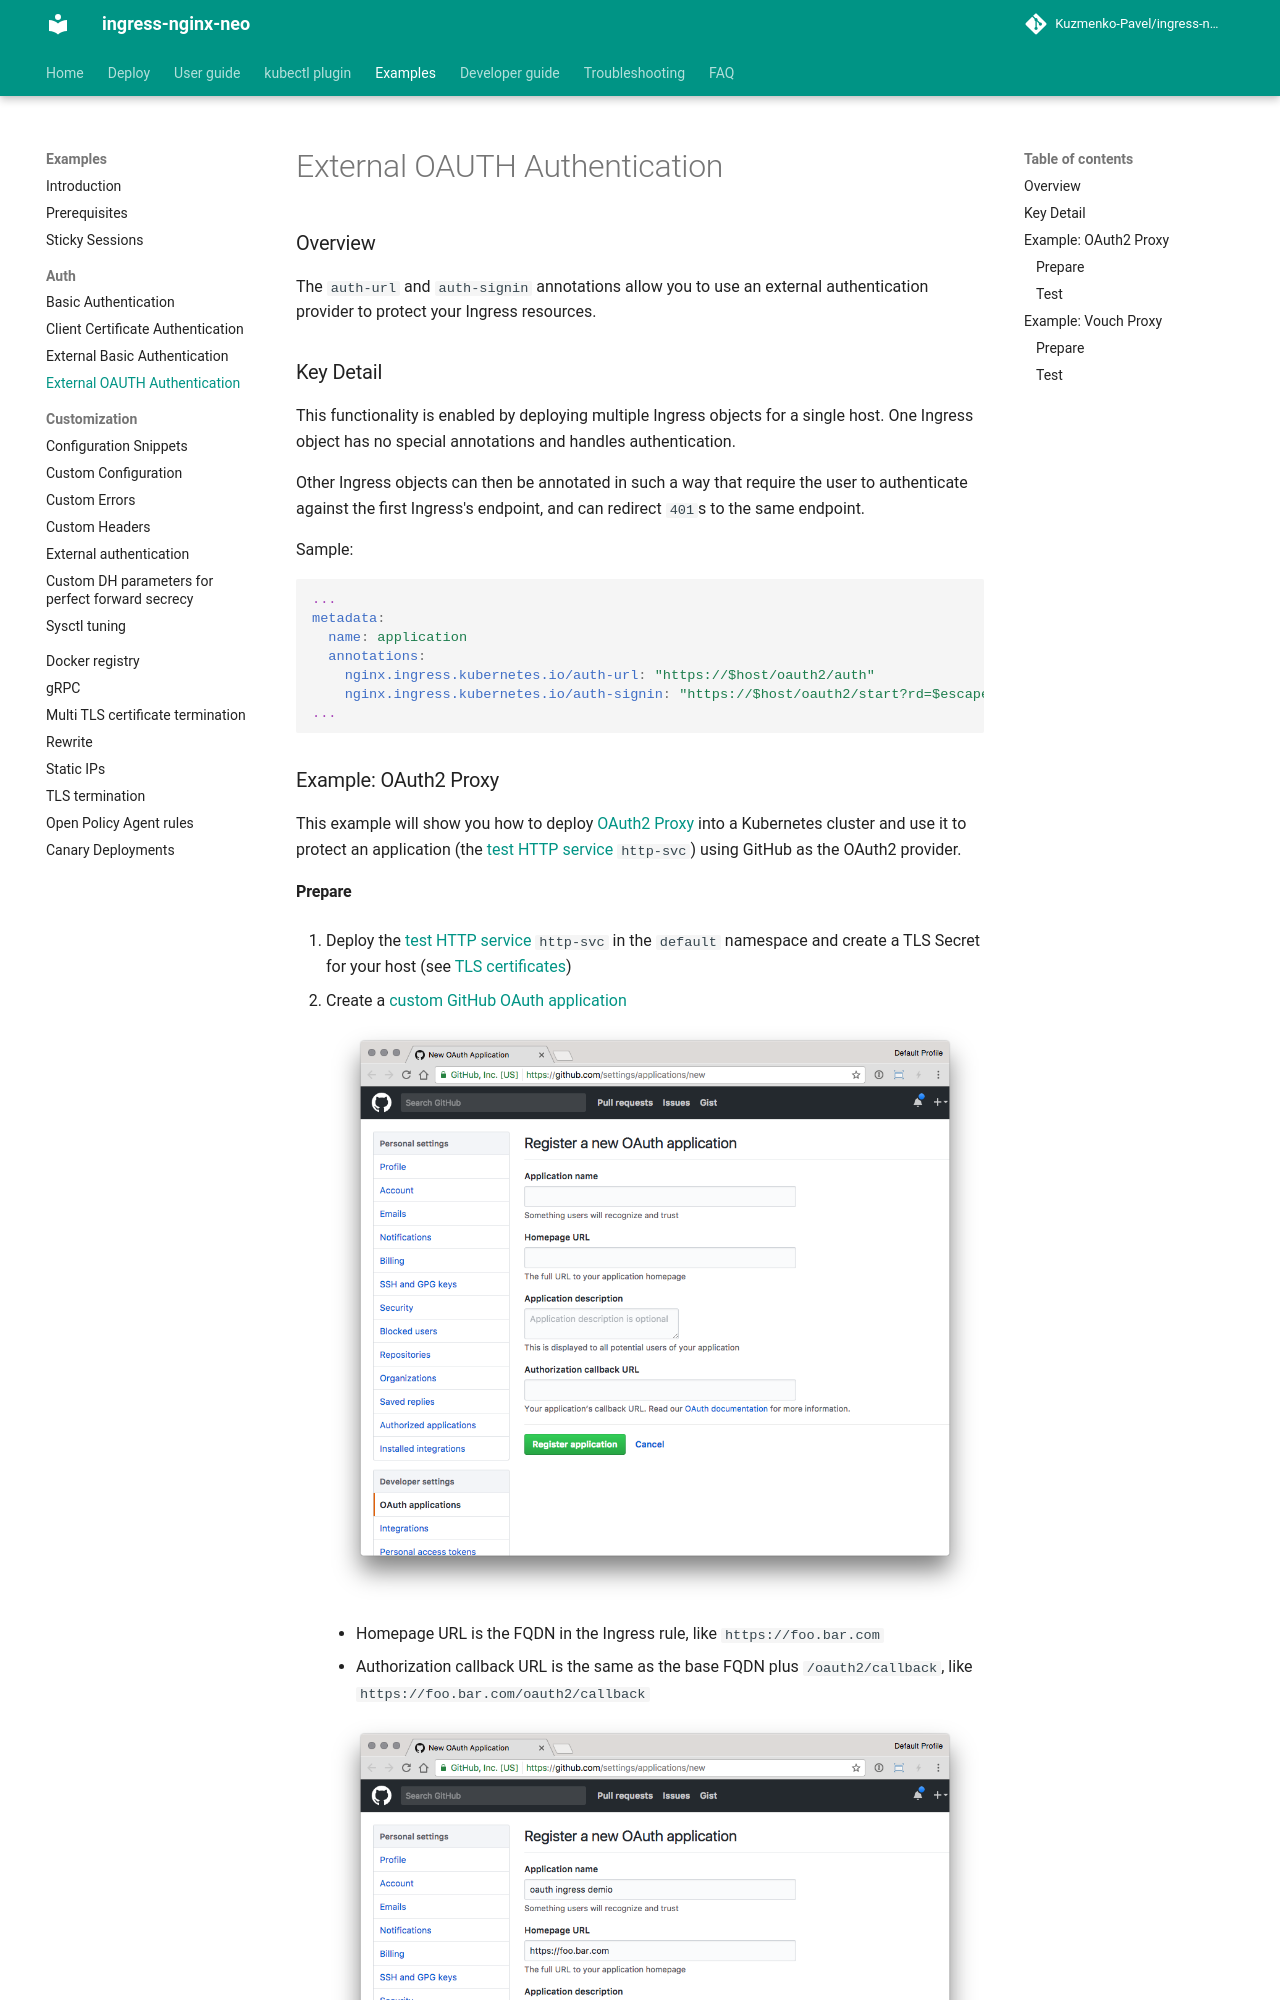

repository: Kuzmenko-Pavel/ingress-nginx-neo · page: latest/examples/auth/oauth-external-auth/index.html · generator: mkdocs

# External OAUTH Authentication

### Overview

The `auth-url` and `auth-signin` annotations allow you to use an external
authentication provider to protect your Ingress resources.

### Key Detail

This functionality is enabled by deploying multiple Ingress objects for a single host.
One Ingress object has no special annotations and handles authentication.

Other Ingress objects can then be annotated in such a way that require the user to
authenticate against the first Ingress's endpoint, and can redirect `401`s to the
same endpoint.

Sample:

```yaml
...
metadata:
  name: application
  annotations:
    nginx.ingress.kubernetes.io/auth-url: "https://$host/oauth2/auth"
    nginx.ingress.kubernetes.io/auth-signin: "https://$host/oauth2/start?rd=$escaped_request_uri"
...
```

### Example: OAuth2 Proxy

This example will show you how to deploy [OAuth2 Proxy](https://github.com/oauth2-proxy/oauth2-proxy)
into a Kubernetes cluster and use it to protect an application (the [test HTTP service](../../PREREQUISITES.md#test-http-service) `http-svc`) using GitHub as the OAuth2 provider.
